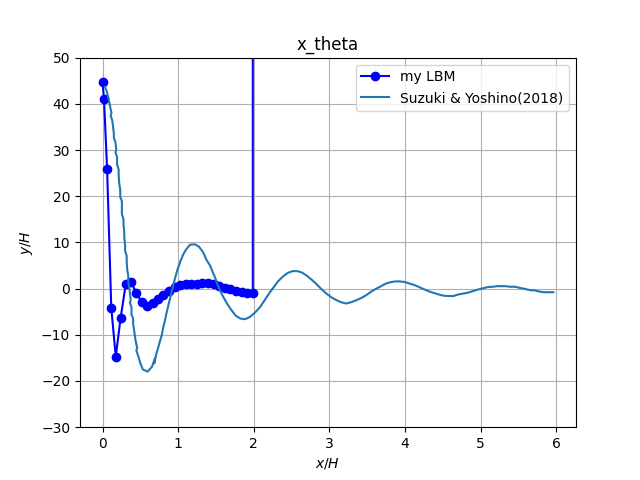

The file beside this chart, header and first rows:
z_H, x_H
0, 44.7
0.01876, 41.1
0.06017, 25.94
0.1153, -4.145
0.1747, -14.74
0.2389, -6.354
0.3074, 0.9846
0.3772, 1.444
0.4479, -0.996
0.5188, -2.948
0.5896, -3.676
0.6608, -3.084
0.7328, -2.182
0.8057, -1.355
0.879, -0.495
0.9523, 0.2427
1.026, 0.7118
1.1, 0.9601
1.173, 1.031
1.247, 1.092
1.321, 1.243
1.394, 1.289
1.467, 1.009
1.541, 0.6179
1.615, 0.203
1.69, -0.171
1.764, -0.5382
1.838, -0.8145
1.912, -0.9742
1.987, -1.051
2.061, 1.24911e+33
